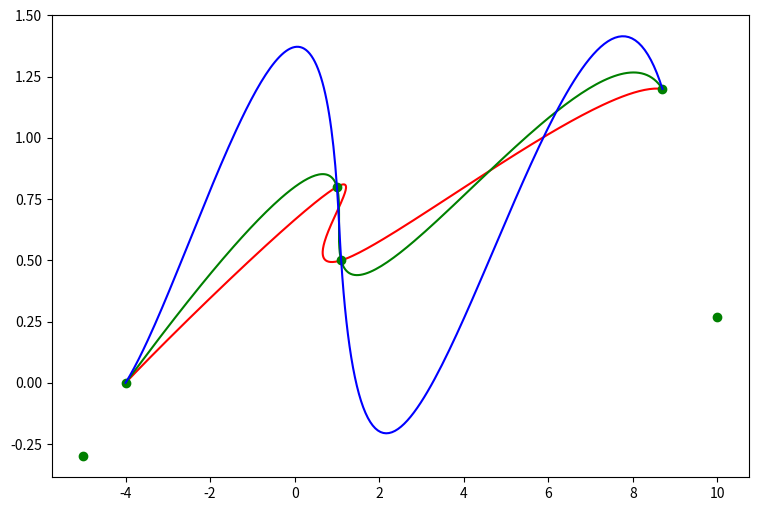

Reproduce this figure in Python.
import numpy as np
import matplotlib.pyplot as plt

def knot_interval(i_pts, alpha=0.5, closed=False):
    if len(i_pts)<4:
        raise ValueError('CR-curves need at least 4 interpolatory points')
    #i_pts is the list of interpolatory points P[0], P[1], ... P[n]
    if closed:
        i_pts+=[i_pts[0], i_pts[1], i_pts[2]]
    i_pts=np.array(i_pts)
    dist=np.linalg.norm(i_pts[1:, :]-i_pts[:-1,:], axis=1)
    return dist**alpha
 

def ctrl_bezier(P, d):
    #Associate to 4 consecutive interpolatory points and the corresponding three d-values, 
    #the Bezier control points
    if len(P)!=len(d)+1!=4:
        raise ValueError('The list of points and knot intervals have inappropriate len ')
    P=np.array(P)    
    bz=[0]*4
    bz[0]=P[1]
    bz[1]=(d[0]**2*P[2]-d[1]**2*P[0] +(2*d[0]**2+3*d[0]*d[1]+d[1]**2)*P[1])/(3*d[0]*(d[0]+d[1]))
    bz[2]=(d[2]**2*P[1]-d[1]**2*P[3] +(2*d[2]**2+3*d[2]*d[1]+d[1]**2)*P[2])/(3*d[2]*(d[1]+d[2]))
    bz[3]=P[2]
    return bz

def Bezier_curve(bz, nr=100):
    #implements the de Casteljau algorithm to compute nr points on a Bezier curve
    
    t=np.linspace(0,1, nr)
    N=len(bz) 
    points=[]# the list of points to be computed on the Bezier curve
    for i in range(nr):#for each parameter t[i] evaluate a point on the Bezier curve 
                       #via De Casteljau algorithm
        aa=np.copy(bz) 
        for r in range(1,N):
            aa[:N-r,:]=(1-t[i])*aa[:N-r,:]+t[i]*aa[1:N-r+1,:]# convex combination
        points.append(aa[0,:])                                  
    return points 

def Catmull_Rom(i_pts, alpha=0.5,  closed=False):
    #returns the list of points computed on the interpolating CR curve
    #i_pts the list of interpolatory points P[0], P[1], ...P[n]
    curve_pts=[]#the list of all points to be computed on the CR curve
    d=knot_interval(i_pts, alpha=alpha, closed=closed)
    for k in range(len(i_pts)-3):
        cb=ctrl_bezier(i_pts[k:k+4], d[k:k+3])
        curve_pts.extend(Bezier_curve(cb, nr=100))
    
    return np.array(curve_pts)

P=[[-5, -0.3], [-4,0], [1., 0.8], [1.1, 0.5], [8.7, 1.2], [10, 0.27]]

curve0=Catmull_Rom(P, alpha=0, closed=False)
curve1=Catmull_Rom(P, alpha=0.5, closed=False)
curve2=Catmull_Rom(P, alpha=1.0, closed=False)
xp, yp=zip(*P)

fig=plt.figure(figsize=(9,6))
plt.plot(curve0[:,0], curve0[:,1], 'r', xp, yp, 'go' )
plt.plot(curve1[:,0], curve1[:,1], 'g')
plt.plot(curve2[:,0], curve2[:,1], 'b')

plt.show()  # Display the plot